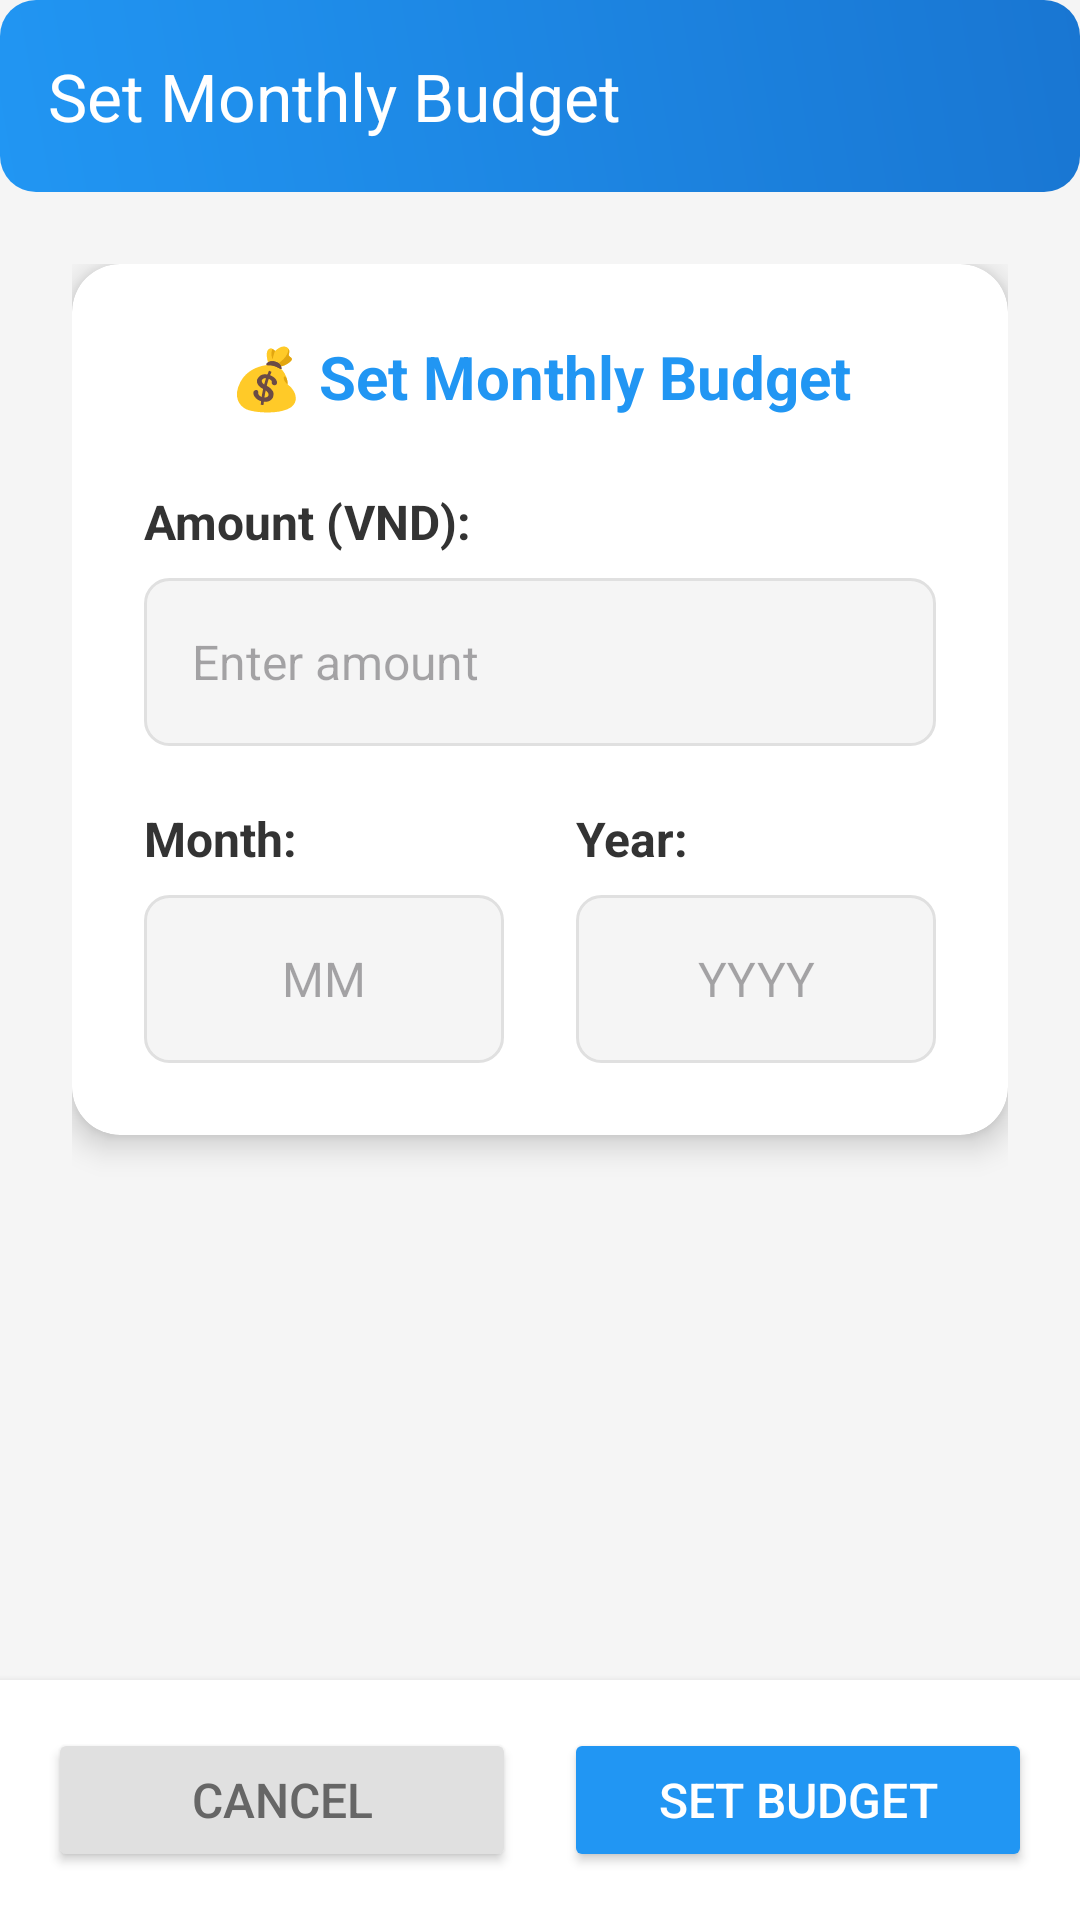

Produce the Android XML layout that renders to this screen, including the resource entries it uses.
<!-- AndroidManifest.xml: application theme Theme.ASM_FINAL -->
<!-- res/layout/activity_set_budget.xml -->
<?xml version="1.0" encoding="utf-8"?>
<LinearLayout xmlns:android="http://schemas.android.com/apk/res/android"
    xmlns:app="http://schemas.android.com/apk/res-auto"
    android:layout_width="match_parent"
    android:layout_height="match_parent"
    android:orientation="vertical"
    android:background="#F5F5F5">

    
    <androidx.appcompat.widget.Toolbar
        android:id="@+id/toolbar"
        android:layout_width="match_parent"
        android:layout_height="?attr/actionBarSize"
        android:background="@drawable/header_gradient"
        android:elevation="4dp"
        app:title="Set Monthly Budget"
        app:titleTextColor="#FFFFFF" />

    
    <ScrollView
        android:layout_width="match_parent"
        android:layout_height="0dp"
        android:layout_weight="1"
        android:fillViewport="true">

        <LinearLayout
            android:layout_width="match_parent"
            android:layout_height="wrap_content"
            android:orientation="vertical"
            android:padding="24dp">

            
            <androidx.cardview.widget.CardView
                android:layout_width="match_parent"
                android:layout_height="wrap_content"
                android:layout_marginBottom="24dp"
                app:cardElevation="6dp"
                app:cardCornerRadius="16dp"
                app:cardBackgroundColor="#FFFFFF">

                <LinearLayout
                    android:layout_width="match_parent"
                    android:layout_height="wrap_content"
                    android:orientation="vertical"
                    android:padding="24dp">

                    <TextView
                        android:layout_width="match_parent"
                        android:layout_height="wrap_content"
                        android:text="💰 Set Monthly Budget"
                        android:textSize="20sp"
                        android:textStyle="bold"
                        android:textColor="#2196F3"
                        android:gravity="center"
                        android:layout_marginBottom="24dp" />

                    <TextView
                        android:layout_width="match_parent"
                        android:layout_height="wrap_content"
                        android:text="Amount (VND):"
                        android:textSize="16sp"
                        android:textColor="#333333"
                        android:textStyle="bold"
                        android:layout_marginBottom="8dp" />

                    <EditText
                        android:id="@+id/etAmount"
                        android:layout_width="match_parent"
                        android:layout_height="56dp"
                        android:hint="Enter amount"
                        android:inputType="numberDecimal"
                        android:background="@drawable/edit_text_background"
                        android:padding="16dp"
                        android:textSize="16sp"
                        android:layout_marginBottom="20dp" />

                    <LinearLayout
                        android:layout_width="match_parent"
                        android:layout_height="wrap_content"
                        android:orientation="horizontal">

                        <LinearLayout
                            android:layout_width="0dp"
                            android:layout_height="wrap_content"
                            android:layout_weight="1"
                            android:orientation="vertical"
                            android:layout_marginEnd="12dp">

                            <TextView
                                android:layout_width="match_parent"
                                android:layout_height="wrap_content"
                                android:text="Month:"
                                android:textSize="16sp"
                                android:textColor="#333333"
                                android:textStyle="bold"
                                android:layout_marginBottom="8dp" />

                            <EditText
                                android:id="@+id/etMonth"
                                android:layout_width="match_parent"
                                android:layout_height="56dp"
                                android:hint="MM"
                                android:inputType="number"
                                android:background="@drawable/edit_text_background"
                                android:padding="16dp"
                                android:textSize="16sp"
                                android:gravity="center" />

                        </LinearLayout>

                        <LinearLayout
                            android:layout_width="0dp"
                            android:layout_height="wrap_content"
                            android:layout_weight="1"
                            android:orientation="vertical"
                            android:layout_marginStart="12dp">

                            <TextView
                                android:layout_width="match_parent"
                                android:layout_height="wrap_content"
                                android:text="Year:"
                                android:textSize="16sp"
                                android:textColor="#333333"
                                android:textStyle="bold"
                                android:layout_marginBottom="8dp" />

                            <EditText
                                android:id="@+id/etYear"
                                android:layout_width="match_parent"
                                android:layout_height="56dp"
                                android:hint="YYYY"
                                android:inputType="number"
                                android:background="@drawable/edit_text_background"
                                android:padding="16dp"
                                android:textSize="16sp"
                                android:gravity="center" />

                        </LinearLayout>

                    </LinearLayout>

                </LinearLayout>

            </androidx.cardview.widget.CardView>

        </LinearLayout>

    </ScrollView>

    
    <LinearLayout
        android:layout_width="match_parent"
        android:layout_height="wrap_content"
        android:orientation="horizontal"
        android:padding="16dp"
        android:background="#FFFFFF"
        android:elevation="4dp">

        <Button
            android:id="@+id/btnCancel"
            android:layout_width="0dp"
            android:layout_height="48dp"
            android:layout_weight="1"
            android:layout_marginEnd="8dp"
            android:text="Cancel"
            android:textColor="#666666"
            android:backgroundTint="#E0E0E0"
            android:textSize="16sp" />

        <Button
            android:id="@+id/btnSet"
            android:layout_width="0dp"
            android:layout_height="48dp"
            android:layout_weight="1"
            android:layout_marginStart="8dp"
            android:text="Set Budget"
            android:textColor="#FFFFFF"
            android:backgroundTint="#2196F3"
            android:textSize="16sp" />

    </LinearLayout>

</LinearLayout>
<!-- resources referenced by this layout -->
<resources>
  <!-- drawable edit_text_background (drawable) -->
  <?xml version="1.0" encoding="utf-8"?>
  <shape xmlns:android="http://schemas.android.com/apk/res/android">
      <solid android:color="#F5F5F5" />
      <stroke
          android:width="1dp"
          android:color="#E0E0E0" />
      <corners android:radius="8dp" />
  </shape>
  <!-- drawable header_gradient (drawable) -->
  <?xml version="1.0" encoding="utf-8"?>
  <shape xmlns:android="http://schemas.android.com/apk/res/android">
      <gradient
          android:startColor="#2196F3"
          android:endColor="#1976D2"
          android:angle="45" />
      <corners android:radius="12dp" />
  </shape>
  <style name="Theme.ASM_FINAL" parent="Base.Theme.ASM_FINAL" />
  <style name="Base.Theme.ASM_FINAL" parent="Theme.Material3.DayNight.NoActionBar">
          
          
      </style>
</resources>
